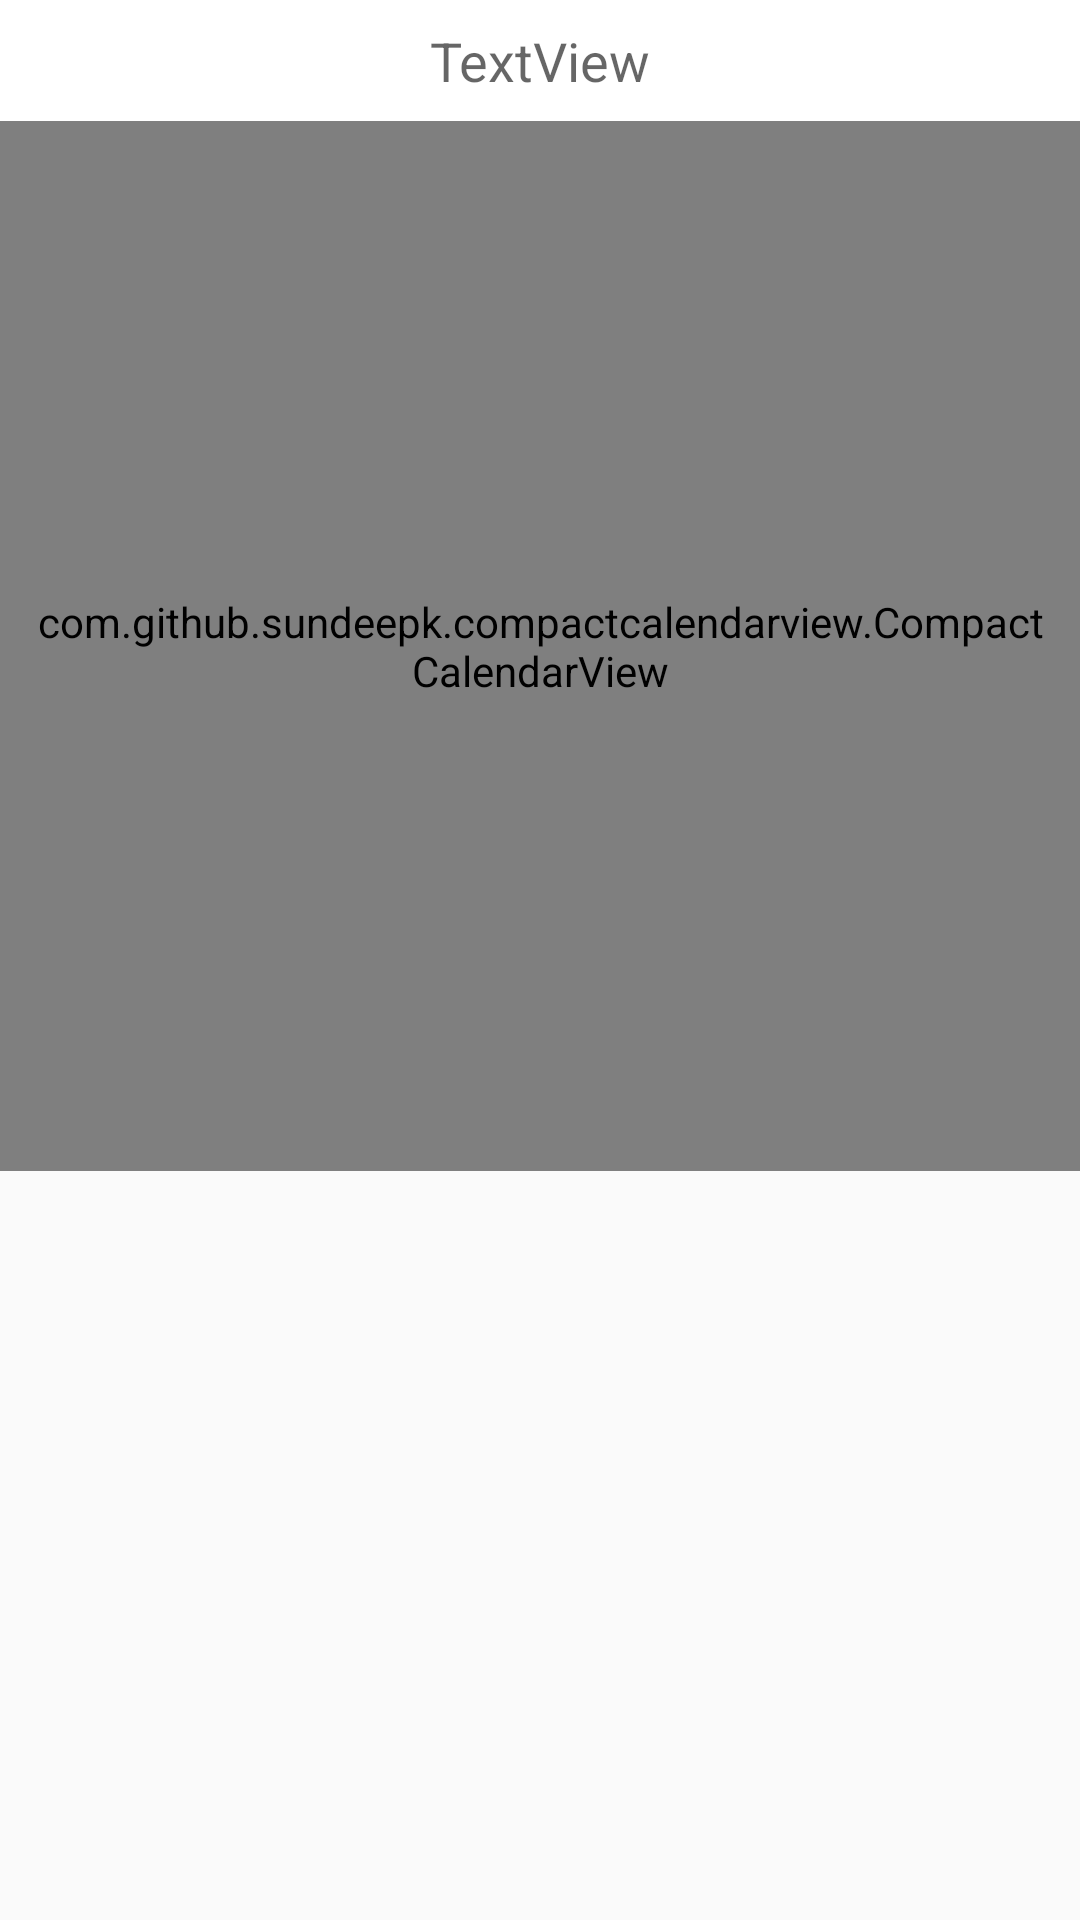

This screen was rendered from an Android layout file. Write that file and the resources it references.
<!-- AndroidManifest.xml: application theme AppTheme -->
<!-- res/layout/content_main.xml -->
<?xml version="1.0" encoding="utf-8"?>
<LinearLayout xmlns:android="http://schemas.android.com/apk/res/android"
    android:orientation="vertical"
    xmlns:app="http://schemas.android.com/apk/res-auto"
    xmlns:tools="http://schemas.android.com/tools"
    android:layout_width="match_parent"
    android:layout_height="match_parent"
    app:layout_behavior="@string/appbar_scrolling_view_behavior"
    tools:context="com.example.razrabotkin.trainingdiary.MainActivity"
    tools:showIn="@layout/activity_main">

    <TextView
        android:id="@+id/month_text_view"
        android:layout_width="match_parent"
        android:layout_height="wrap_content"
        android:textAppearance="@style/TextAppearance.AppCompat.Medium"
        android:textAlignment="center"
        android:padding="8dp"
        android:background="@android:color/background_light"
        android:text="TextView" />

    <com.github.sundeepk.compactcalendarview.CompactCalendarView
        xmlns:app="http://schemas.android.com/apk/res-auto"
        android:id="@+id/compactcalendar_view"
        android:layout_width="fill_parent"
        android:paddingRight="10dp"
        android:paddingLeft="10dp"
        android:layout_height="350dp"
        app:compactCalendarTargetHeight="350dp"
        app:compactCalendarTextSize="12sp"
        app:compactCalendarBackgroundColor="@android:color/background_light"
        app:compactCalendarTextColor="@android:color/primary_text_light"
        app:compactCalendarCurrentSelectedDayBackgroundColor="@color/primary"
        app:compactCalendarCurrentDayBackgroundColor="@color/primary"
        app:compactCalendarCurrentDayTextColor="@android:color/white"
        app:compactCalendarCurrentSelectedDayTextColor="@android:color/white"
        app:compactCalendarMultiEventIndicatorColor="@android:color/primary_text_light"
        app:compactCalendarShouldSelectFirstDayOfMonthOnScroll="false"/>

</LinearLayout>
<!-- res/layout/activity_main.xml (included above) -->
<?xml version="1.0" encoding="utf-8"?>
<RelativeLayout
    xmlns:android="http://schemas.android.com/apk/res/android"
    xmlns:app="http://schemas.android.com/apk/res-auto"
    xmlns:tools="http://schemas.android.com/tools"
    android:layout_width="match_parent"
    android:layout_height="match_parent"
    android:orientation="vertical"
    android:background="@color/background"
    tools:context="com.example.practice.trainingdiary.Activities.MainActivity">

    <android.support.design.widget.AppBarLayout
        android:id="@+id/appbar"
        android:layout_width="match_parent"
        android:layout_height="wrap_content"
        android:layout_alignParentTop="true"
        android:theme="@style/AppTheme.AppBarOverlay">

        <android.support.v7.widget.Toolbar
            android:id="@+id/toolbar"
            android:layout_width="match_parent"
            android:layout_height="?attr/actionBarSize"
            android:background="?attr/colorPrimary"
            app:popupTheme="@style/AppTheme.PopupOverlay" />

    </android.support.design.widget.AppBarLayout>



    <LinearLayout
        android:id="@+id/linear_layout_heading"
        android:layout_width="match_parent"
        android:layout_height="wrap_content"
        android:orientation="horizontal"
        android:layout_below="@+id/appbar"
        android:background="@android:color/background_light">

        <ImageButton
            android:id="@+id/button_previous_month"
            android:layout_width="wrap_content"
            android:layout_height="wrap_content"
            android:layout_margin="16dp"
            android:alpha=".54"
            android:background="?android:attr/selectableItemBackground"
            android:minHeight="0dp"
            android:minWidth="0dp"
            android:padding="2dp"
            android:src="@drawable/ic_chevron_left_black_24dp" />

        <TextView
            android:id="@+id/text_view_month"
            android:layout_width="0dp"
            android:layout_height="wrap_content"
            android:layout_weight="1"
            android:textAppearance="@style/TextAppearance.AppCompat.Medium"
            android:textColor="@color/primary_text"
            android:textAlignment="center"
            android:padding="16dp"
            android:text="TextView" />

        <ImageButton
            android:id="@+id/button_next_month"
            android:layout_width="wrap_content"
            android:layout_height="wrap_content"
            android:layout_margin="16dp"
            android:alpha=".54"
            android:background="?android:attr/selectableItemBackground"
            android:minHeight="0dp"
            android:minWidth="0dp"
            android:padding="2dp"
            android:src="@drawable/ic_chevron_right_black_24dp" />
    </LinearLayout>

    <com.github.sundeepk.compactcalendarview.CompactCalendarView
        xmlns:app="http://schemas.android.com/apk/res-auto"
        android:id="@+id/compact_calendar_view"
        android:layout_width="fill_parent"
        android:paddingRight="16dp"
        android:paddingLeft="16dp"
        android:layout_height="350dp"
        android:layout_below="@+id/linear_layout_heading"
        app:compactCalendarTargetHeight="350dp"
        app:compactCalendarTextSize="12sp"
        app:compactCalendarBackgroundColor="@android:color/background_light"
        app:compactCalendarTextColor="@android:color/primary_text_light"
        app:compactCalendarCurrentSelectedDayBackgroundColor="@color/primary"
        app:compactCalendarCurrentDayBackgroundColor="@color/primary"
        app:compactCalendarCurrentDayTextColor="@android:color/white"
        app:compactCalendarCurrentSelectedDayTextColor="@android:color/white"
        app:compactCalendarMultiEventIndicatorColor="@android:color/primary_text_light"
        app:compactCalendarShouldSelectFirstDayOfMonthOnScroll="false"/>

    <com.github.clans.fab.FloatingActionMenu
        android:id="@+id/floating_action_menu"
        android:layout_width="wrap_content"
        android:layout_height="wrap_content"
        android:layout_alignParentEnd="true"
        android:layout_alignParentBottom="true"
        android:layout_gravity="bottom|end"
        android:layout_margin="16dp"
        app:menu_openDirection="up"
        app:menu_showShadow="true"
        app:menu_labels_textColor="@android:color/primary_text_light"
        app:menu_labels_colorNormal="@android:color/background_light"
        app:menu_labels_colorPressed="@android:color/background_light"
        app:menu_colorNormal="@color/accent"
        app:menu_colorPressed="@color/accent">

        <com.github.clans.fab.FloatingActionButton
            android:layout_width="wrap_content"
            android:layout_height="wrap_content"
            app:fab_label="Тренировка"
            app:fab_size="mini"
            android:id="@+id/floating_action_item_1"
            android:src="@drawable/ic_dumbbell_white_24dp"
            app:fab_colorNormal="@color/blue"
            app:fab_colorPressed="@color/blue"/>

        <com.github.clans.fab.FloatingActionButton
            android:layout_width="wrap_content"
            android:layout_height="wrap_content"
            app:fab_label="Измерение"
            app:fab_size="mini"
            android:id="@+id/floating_action_item_2"
            android:src="@drawable/ic_ruler_white_24dp"
            app:fab_colorNormal="@color/green"
            app:fab_colorPressed="@color/green"/>

        <com.github.clans.fab.FloatingActionButton
            android:layout_width="wrap_content"
            android:layout_height="wrap_content"
            app:fab_label="Заметка"
            app:fab_size="mini"
            android:id="@+id/floating_action_item_3"
            android:src="@drawable/ic_edit_black_24dp"
            app:fab_colorNormal="@color/orange"
            app:fab_colorPressed="@color/orange"/>
    </com.github.clans.fab.FloatingActionMenu>
</RelativeLayout>
<!-- resources referenced by this layout -->
<resources>
  <color name="accent">#FF9800</color>
  <color name="background">#E6E6E6</color>
  <color name="blue">#2196F3</color>
  <color name="green">#4caf50</color>
  <color name="orange">#FF9800</color>
  <color name="primary">#2196F3</color>
  <color name="primary_text">#212121</color>
  <!-- drawable ic_dumbbell_white_24dp: png bitmap (drawable-hdpi, 638 bytes) -->
  <!-- drawable ic_ruler_white_24dp: png bitmap (drawable-hdpi, 615 bytes) -->
  <style name="AppTheme.AppBarOverlay" parent="ThemeOverlay.AppCompat.Dark.ActionBar" />
  <style name="AppTheme.PopupOverlay" parent="ThemeOverlay.AppCompat.Light" />
  <style name="AppTheme" parent="Theme.AppCompat.Light.NoActionBar">
          
          <item name="colorPrimary">@color/primary</item>
          <item name="colorPrimaryDark">@color/primary_dark</item>
          
          <item name="colorAccent">@color/accent</item>
          
          
  
      </style>
  <color name="primary_dark">#1976D2</color>
</resources>
